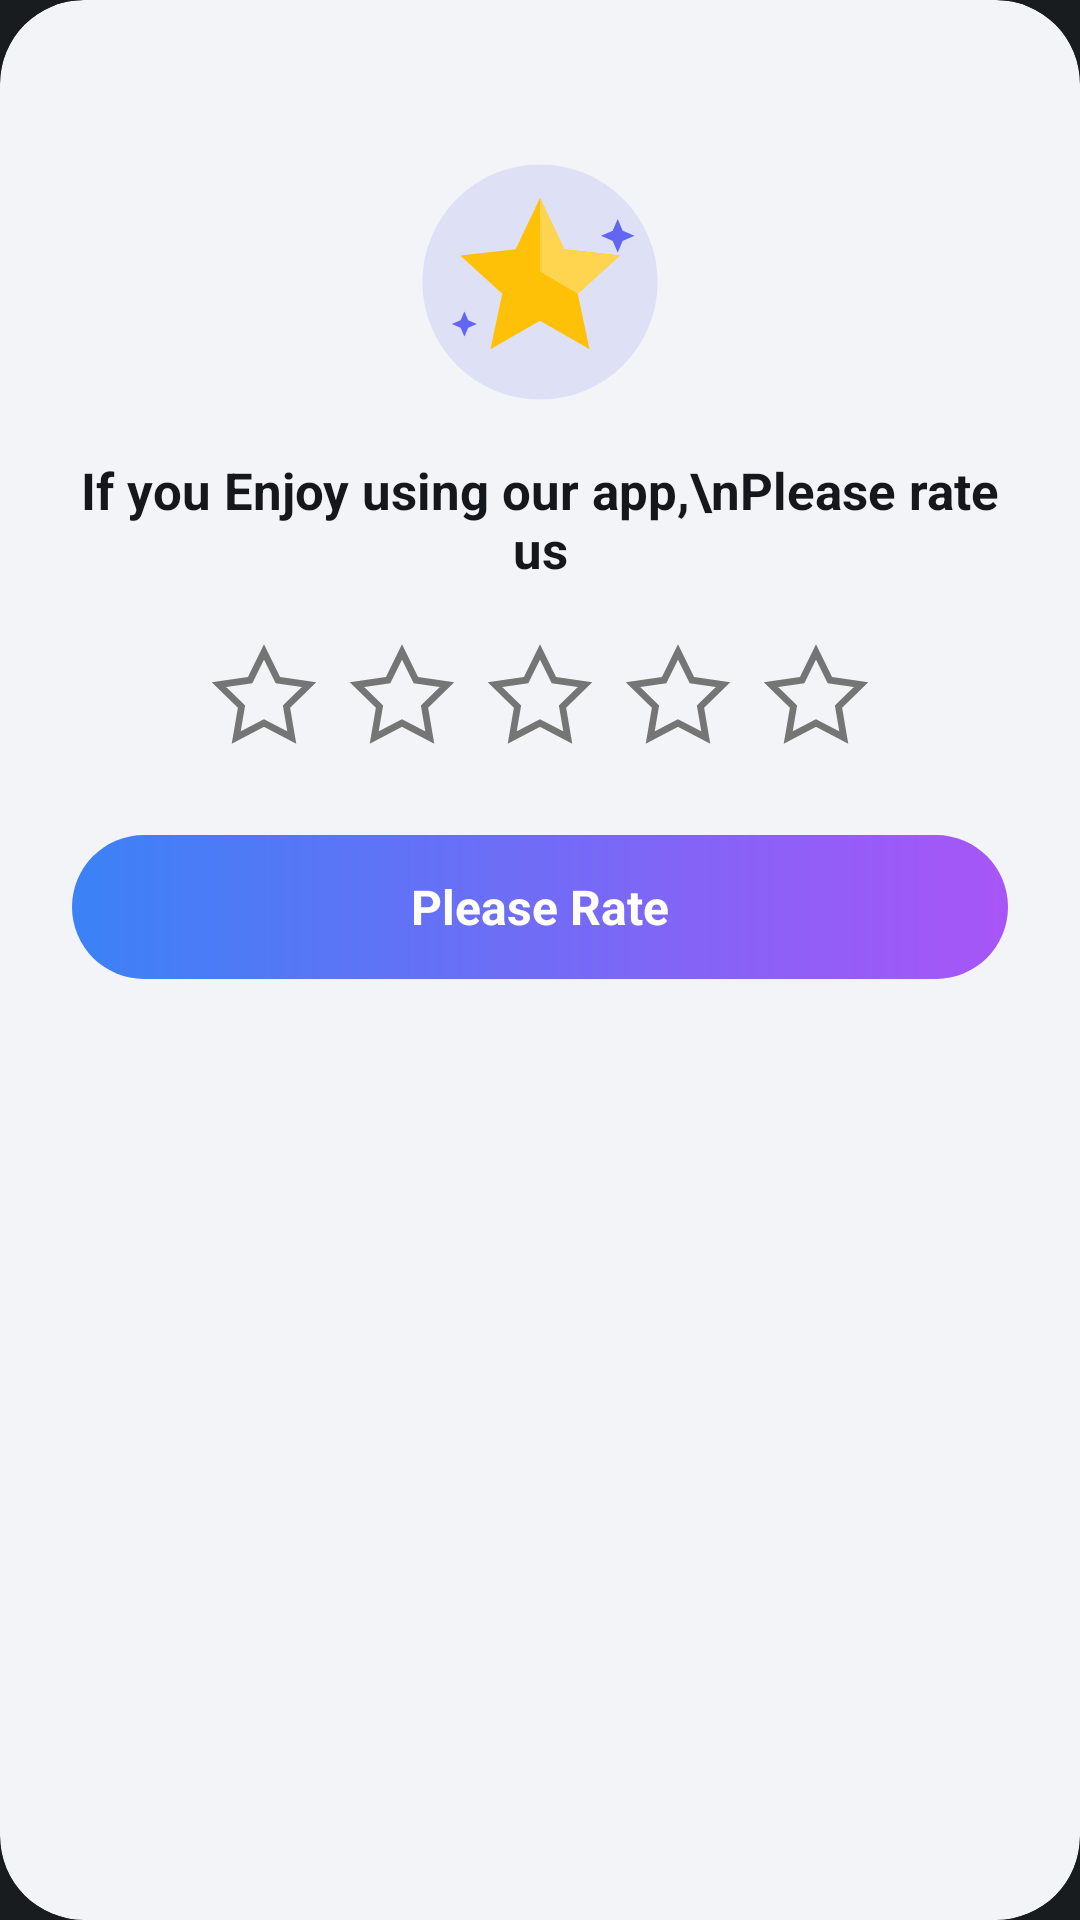

Android layout source for this screen:
<!-- AndroidManifest.xml: application theme Theme.MyApplication -->
<!-- res/layout/dialog_rate_us.xml -->
<?xml version="1.0" encoding="utf-8"?>
<androidx.cardview.widget.CardView xmlns:android="http://schemas.android.com/apk/res/android"
    xmlns:app="http://schemas.android.com/apk/res-auto"
    android:layout_width="match_parent"
    android:layout_marginHorizontal="36dp"
    android:layout_height="wrap_content"
    android:layout_gravity="center"
    app:cardBackgroundColor="@color/card"
    app:cardCornerRadius="28dp"
    app:cardElevation="0dp">

    <androidx.constraintlayout.widget.ConstraintLayout
        android:layout_width="match_parent"
        android:layout_height="wrap_content"
        android:paddingBottom="24dp"
        android:paddingHorizontal="24dp"
        android:paddingTop="16dp">

        <ImageView
            android:id="@+id/rate_close"
            android:layout_width="32dp"
            android:layout_height="32dp"
            android:background="?android:attr/selectableItemBackgroundBorderless"
            android:contentDescription="@string/action_close"
            android:padding="4dp"
            android:src="@drawable/ic_close"
            app:layout_constraintEnd_toEndOf="parent"
            app:layout_constraintTop_toTopOf="parent" />

        <ImageView
            android:id="@+id/rate_illustration"
            android:layout_width="84dp"
            android:layout_height="84dp"
            android:layout_marginTop="4dp"
            android:contentDescription="@null"
            android:src="@drawable/il_rate_us"
            app:layout_constraintEnd_toEndOf="parent"
            app:layout_constraintStart_toStartOf="parent"
            app:layout_constraintTop_toBottomOf="@id/rate_close" />

        <TextView
            android:id="@+id/rate_title"
            android:layout_width="wrap_content"
            android:layout_height="wrap_content"
            android:layout_marginTop="16dp"
            android:gravity="center"
            android:text="If you Enjoy using our app,\nPlease rate us"
            android:textColor="@color/text_primary"
            android:textSize="17sp"
            android:textStyle="bold"
            app:layout_constraintEnd_toEndOf="parent"
            app:layout_constraintStart_toStartOf="parent"
            app:layout_constraintTop_toBottomOf="@id/rate_illustration" />

        <LinearLayout
            android:id="@+id/stars_container"
            android:layout_width="wrap_content"
            android:layout_height="wrap_content"
            android:layout_marginTop="20dp"
            android:orientation="horizontal"
            app:layout_constraintEnd_toEndOf="parent"
            app:layout_constraintStart_toStartOf="parent"
            app:layout_constraintTop_toBottomOf="@id/rate_title">

            <ImageView
                android:id="@+id/star1"
                android:layout_width="36dp"
                android:layout_height="36dp"
                android:layout_marginHorizontal="5dp"
                android:src="@drawable/ic_star_border" />

            <ImageView
                android:id="@+id/star2"
                android:layout_width="36dp"
                android:layout_height="36dp"
                android:layout_marginHorizontal="5dp"
                android:src="@drawable/ic_star_border" />

            <ImageView
                android:id="@+id/star3"
                android:layout_width="36dp"
                android:layout_height="36dp"
                android:layout_marginHorizontal="5dp"
                android:src="@drawable/ic_star_border" />

            <ImageView
                android:id="@+id/star4"
                android:layout_width="36dp"
                android:layout_height="36dp"
                android:layout_marginHorizontal="5dp"
                android:src="@drawable/ic_star_border" />

            <ImageView
                android:id="@+id/star5"
                android:layout_width="36dp"
                android:layout_height="36dp"
                android:layout_marginHorizontal="5dp"
                android:src="@drawable/ic_star_border" />
        </LinearLayout>

        <TextView
            android:id="@+id/btn_rate_submit"
            android:layout_width="0dp"
            android:layout_height="48dp"
            android:layout_marginTop="28dp"
            android:background="@drawable/rate_button_gradient"
            android:gravity="center"
            android:text="Please Rate"
            android:textColor="@android:color/white"
            android:textSize="16sp"
            android:textStyle="bold"
            app:layout_constraintEnd_toEndOf="parent"
            app:layout_constraintStart_toStartOf="parent"
            app:layout_constraintTop_toBottomOf="@id/stars_container" />

    </androidx.constraintlayout.widget.ConstraintLayout>
</androidx.cardview.widget.CardView>
<!-- resources referenced by this layout -->
<resources>
  <color name="card">#FFF3F4F7</color>
  <color name="text_primary">#FF14171C</color>
  <!-- drawable ic_star_border (drawable) -->
  <vector xmlns:android="http://schemas.android.com/apk/res/android"
      android:width="24dp"
      android:height="24dp"
      android:viewportWidth="24"
      android:viewportHeight="24">
      <path
          android:strokeColor="#757575"
          android:strokeWidth="1.5"
          android:pathData="M12,17.77l-6.18,3.25l1.18,-6.88l-5,-4.87l6.91,-1l3.09,-6.27l3.09,6.27l6.91,1l-5,4.87l1.18,6.88z" />
  </vector>
  <!-- drawable il_rate_us (drawable) -->
  <vector xmlns:android="http://schemas.android.com/apk/res/android"
      android:width="120dp"
      android:height="120dp"
      android:viewportWidth="120"
      android:viewportHeight="120">
  
      
      <path
          android:fillColor="@color/accent"
          android:fillAlpha="0.14"
          android:pathData="M60,4 a56,56 0 1,0 0,112 a56,56 0 1,0 0,-112 z" />
  
      
      <path
          android:fillColor="@color/accent"
          android:pathData="M97,30 l2.4,5.6 l5.6,2.4 l-5.6,2.4 l-2.4,5.6 l-2.4,-5.6 l-5.6,-2.4 l5.6,-2.4 Z" />
      <path
          android:fillColor="@color/accent"
          android:pathData="M24,74 l1.8,4.2 l4.2,1.8 l-4.2,1.8 l-1.8,4.2 l-1.8,-4.2 l-4.2,-1.8 l4.2,-1.8 Z" />
  
      
      <path
          android:fillColor="#FFFFC107"
          android:pathData="M60,20 L71.6,44.4 L98,47.4 L78,65.6 L83.6,92 L60,78.4 L36.4,92 L42,65.6 L22,47.4 L48.4,44.4 Z" />
      
      <path
          android:fillColor="#FFFFD54F"
          android:pathData="M60,20 L71.6,44.4 L98,47.4 L78,65.6 L60,55 Z" />
  </vector>
  <!-- drawable rate_button_gradient (drawable) -->
  <?xml version="1.0" encoding="utf-8"?>
  <shape xmlns:android="http://schemas.android.com/apk/res/android"
      android:shape="rectangle">
      <gradient
          android:angle="0"
          android:endColor="#A855F7"
          android:startColor="#3B82F6"
          android:type="linear" />
      <corners android:radius="24dp" />
  </shape>
  <string name="action_close">Close</string>
  <style name="Theme.MyApplication" parent="android:Theme.DeviceDefault.NoActionBar" />
  <color name="accent">#FF6366F1</color>
</resources>
